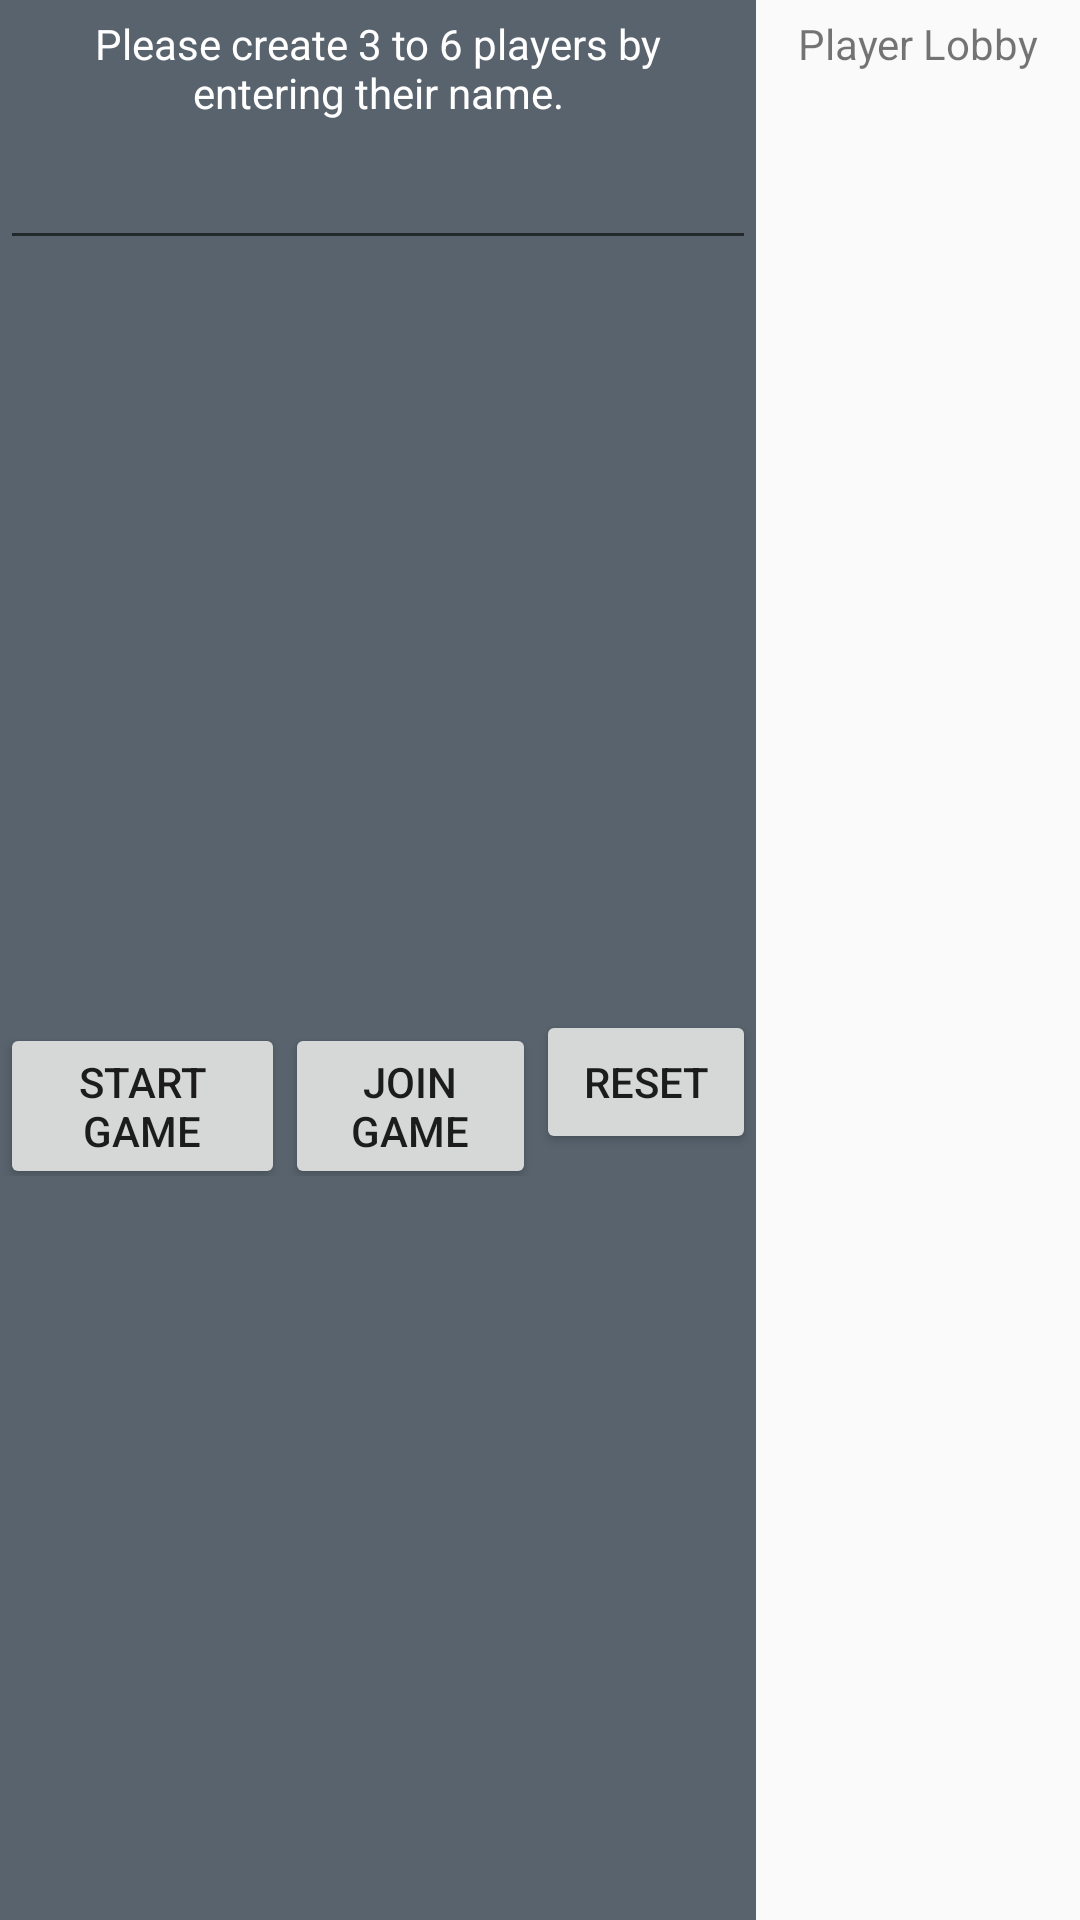

Reconstruct the res/layout file that produces this screen, plus the resources it refers to.
<!-- AndroidManifest.xml: application theme AppTheme -->
<!-- res/layout/activity_player_lobby.xml -->
<?xml version="1.0" encoding="utf-8"?>
<android.support.constraint.ConstraintLayout xmlns:android="http://schemas.android.com/apk/res/android"
                                             xmlns:app="http://schemas.android.com/apk/res-auto"
                                             xmlns:tools="http://schemas.android.com/tools"
                                             android:layout_width="match_parent"
                                             android:layout_height="match_parent"
                                             android:focusable="true"
                                             android:focusableInTouchMode="true">
    <android.support.constraint.Guideline
            android:id="@+id/guideline"
            android:orientation="vertical"
            android:layout_width="wrap_content"
            android:layout_height="wrap_content"
            app:layout_constraintGuide_percent="0.7"/>
    <android.support.constraint.Guideline
            android:orientation="horizontal"
            android:layout_width="wrap_content"
            android:layout_height="wrap_content" android:id="@+id/guideline2" app:layout_constraintGuide_percent="1"/>
    <LinearLayout
            android:orientation="vertical"
            android:layout_width="0dp"
            android:layout_height="0dp"
            app:layout_constraintStart_toStartOf="parent"
            app:layout_constraintEnd_toStartOf="@+id/guideline"
            android:background="@color/darkGrey"
            app:layout_constraintBottom_toTopOf="@+id/guideline2"
            app:layout_constraintTop_toTopOf="parent" app:layout_constraintVertical_bias="0.0">

        <TextView
                android:text="@string/lobby_instructions"
                android:layout_width="match_parent"
                android:layout_height="wrap_content" android:id="@+id/textView"
                android:padding="5dp" android:textColor="@android:color/white"
                android:gravity="center"/>

        <EditText
                android:layout_width="match_parent"
                android:layout_height="wrap_content"
                android:inputType="textPersonName"
                android:ems="10"
                android:id="@+id/playerInput" android:textColor="@android:color/white"
                android:selectAllOnFocus="true" android:singleLine="true"
                android:imeOptions="actionDone" android:textColorHint="@android:color/white"/>
        <LinearLayout
                android:orientation="horizontal"
                android:layout_width="match_parent"
                android:layout_height="wrap_content"
                app:layout_constraintEnd_toEndOf="parent" android:layout_marginTop="250dp">
            <Button
                    android:text="Start Game"
                    android:layout_width="wrap_content"
                    android:layout_height="wrap_content" android:id="@+id/startBtn" android:layout_weight="1"
            />
            <Button
                    android:text="Join Game"
                    android:layout_width="wrap_content"
                    android:layout_height="wrap_content" android:id="@+id/joinBtn" android:layout_weight="1"/>
            <Button
                    android:text="Reset"
                    android:layout_width="wrap_content"
                    android:layout_height="wrap_content" android:id="@+id/resetBtn" android:layout_weight="1"
            />
        </LinearLayout>
    </LinearLayout>
    <LinearLayout
            android:orientation="vertical"
            android:layout_width="0dp"
            android:layout_height="0dp"
            android:layout_marginTop="0dp"
            android:layout_marginEnd="0dp"
            android:layout_marginBottom="0dp"
            app:layout_constraintTop_toTopOf="parent"
            app:layout_constraintEnd_toEndOf="parent"
            app:layout_constraintBottom_toBottomOf="parent"
            app:layout_constraintStart_toEndOf="@+id/guideline"
            app:layout_constraintVertical_bias="0.0"
            android:layout_marginStart="0dp">
        <TextView
                android:text="Player Lobby"
                android:layout_width="match_parent"
                android:layout_height="wrap_content" android:id="@+id/textView5"
                android:gravity="center_horizontal" android:padding="5dp"/>
        <android.support.v7.widget.RecyclerView
                android:layout_width="match_parent"
                android:layout_height="match_parent" android:padding="10dp" android:id="@+id/recycler_view"/>
    </LinearLayout>


</android.support.constraint.ConstraintLayout>
<!-- resources referenced by this layout -->
<resources>
  <color name="darkGrey">#58636D</color>
  <string name="lobby_instructions">Please create 3 to 6 players by entering their name.</string>
  <style name="AppTheme" parent="Theme.AppCompat.Light.NoActionBar">
          
          <item name="colorPrimary">@color/darkGrey</item>
          <item name="colorPrimaryDark">@color/colorPrimaryDark</item>
          <item name="colorAccent">#fff</item>
          <item name="android:spinnerDropDownItemStyle">@style/mySpinnerItemStyle</item>
      </style>
  <color name="colorPrimaryDark">#00574B</color>
  <style name="mySpinnerItemStyle" parent="@android:style/Widget.Holo.DropDownItem.Spinner">
          <item name="android:textColor">@color/my_spinner_text_color</item>
      </style>
  <color name="my_spinner_text_color">#FFFFFF</color>
</resources>
